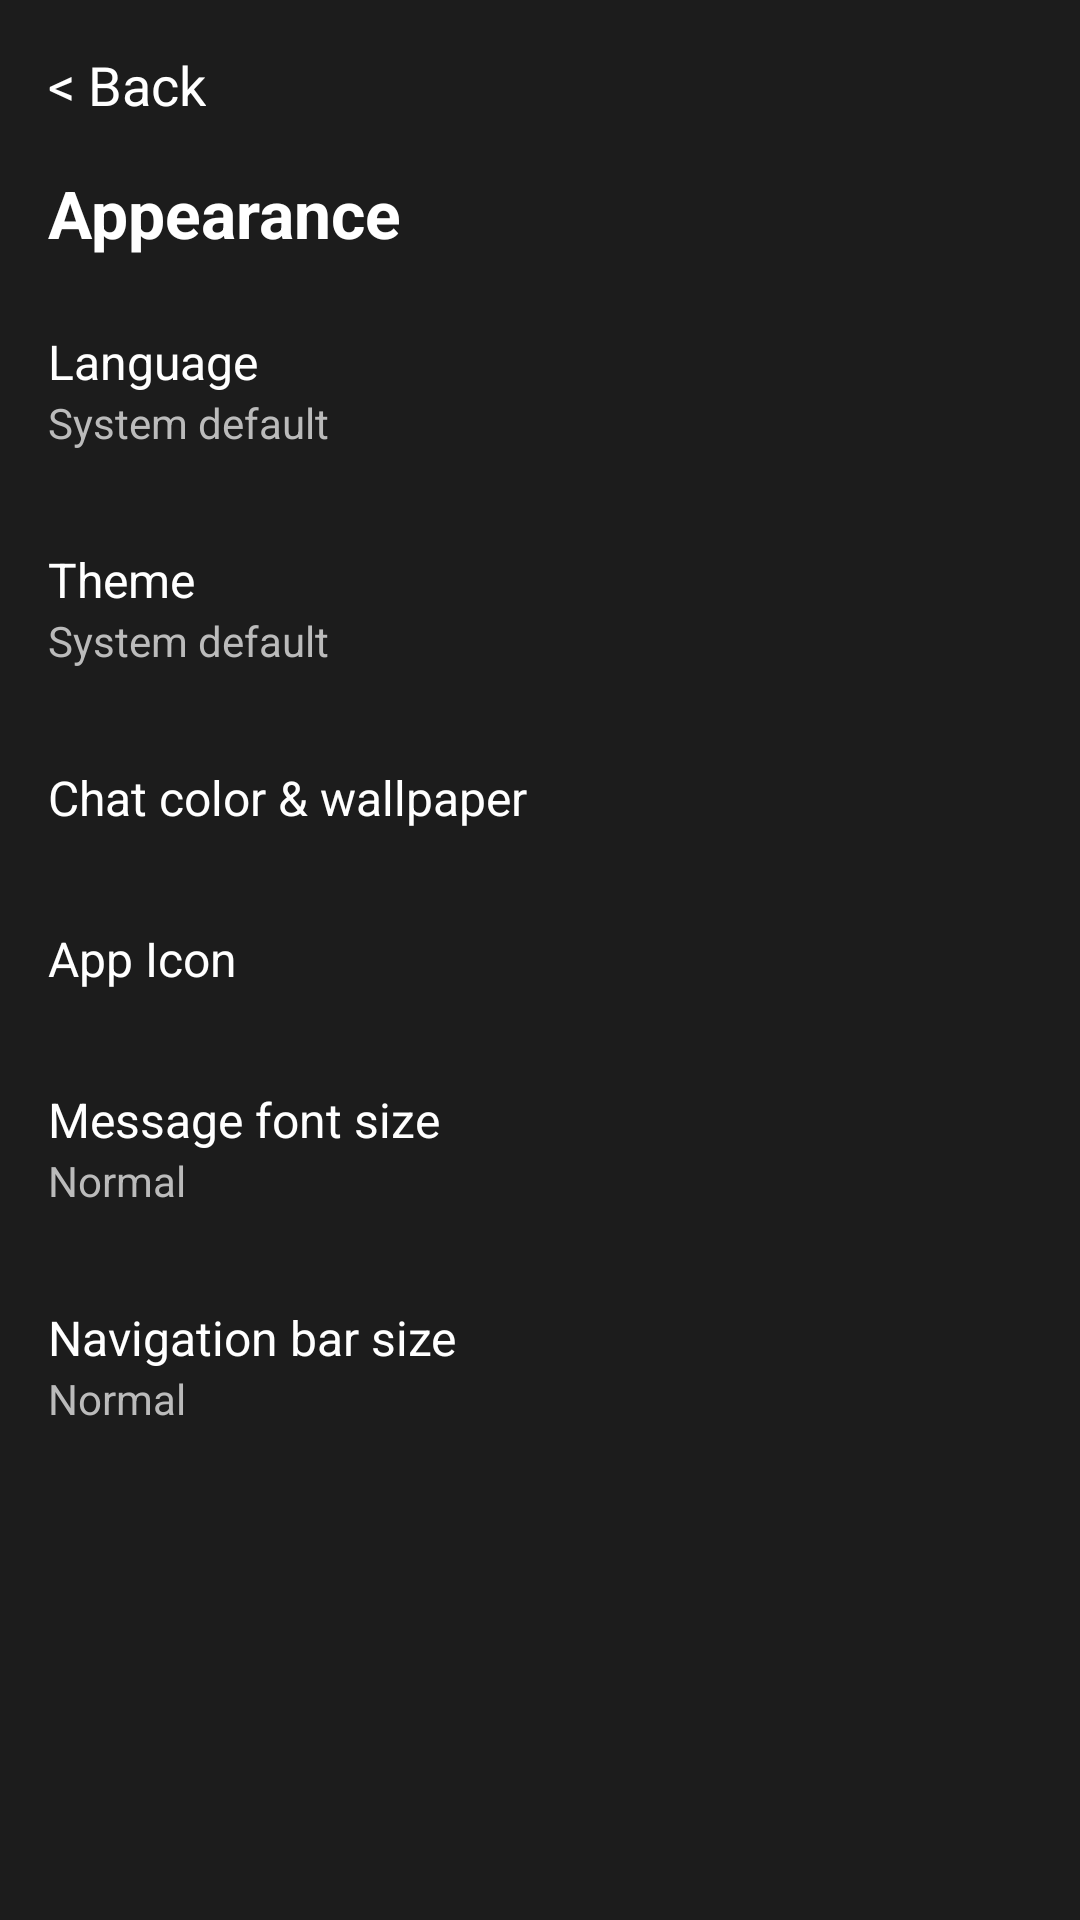

The Android layout XML behind this screen, and the referenced resources:
<!-- AndroidManifest.xml: application theme Theme.Signal -->
<!-- res/layout/fragment_appearance.xml -->
<?xml version="1.0" encoding="utf-8"?>
<androidx.core.widget.NestedScrollView xmlns:android="http://schemas.android.com/apk/res/android"
    android:layout_width="match_parent"
    android:layout_height="match_parent"
    android:background="#1c1c1c"
    android:padding="16dp">

    <LinearLayout
        android:layout_width="match_parent"
        android:layout_height="wrap_content"
        android:orientation="vertical">

        
        <TextView
            android:id="@+id/backButton"
            android:layout_width="wrap_content"
            android:layout_height="wrap_content"
            android:text="&lt; Back"
            android:textColor="@android:color/white"
            android:textSize="18sp"
            android:paddingBottom="16dp" />

        
        <TextView
            android:id="@+id/appearanceTitle"
            android:layout_width="wrap_content"
            android:layout_height="wrap_content"
            android:text="Appearance"
            android:textColor="@android:color/white"
            android:textSize="22sp"
            android:textStyle="bold"
            android:gravity="center" />

        
        <TextView
            android:id="@+id/languageLabel"
            android:layout_width="match_parent"
            android:layout_height="wrap_content"
            android:text="Language"
            android:textColor="@android:color/white"
            android:textSize="16sp"
            android:paddingTop="24dp" />

        <TextView
            android:id="@+id/languageValue"
            android:layout_width="match_parent"
            android:layout_height="wrap_content"
            android:text="System default"
            android:textColor="#BBBBBB"
            android:textSize="14sp"
            android:paddingBottom="16dp" />

        
        <TextView
            android:id="@+id/themeLabel"
            android:layout_width="match_parent"
            android:layout_height="wrap_content"
            android:text="Theme"
            android:textColor="@android:color/white"
            android:textSize="16sp"
            android:paddingTop="16dp" />

        <TextView
            android:id="@+id/themeValue"
            android:layout_width="match_parent"
            android:layout_height="wrap_content"
            android:text="System default"
            android:textColor="#BBBBBB"
            android:textSize="14sp"
            android:paddingBottom="16dp" />

        
        <TextView
            android:id="@+id/chatColorLabel"
            android:layout_width="match_parent"
            android:layout_height="wrap_content"
            android:text="Chat color &amp; wallpaper"
            android:textColor="@android:color/white"
            android:textSize="16sp"
            android:paddingTop="16dp"
            android:paddingBottom="16dp" />

        
        <TextView
            android:id="@+id/appIconLabel"
            android:layout_width="match_parent"
            android:layout_height="wrap_content"
            android:text="App Icon"
            android:textColor="@android:color/white"
            android:textSize="16sp"
            android:paddingTop="16dp"
            android:paddingBottom="16dp" />

        
        <TextView
            android:id="@+id/fontSizeLabel"
            android:layout_width="match_parent"
            android:layout_height="wrap_content"
            android:text="Message font size"
            android:textColor="@android:color/white"
            android:textSize="16sp"
            android:paddingTop="16dp" />

        <TextView
            android:id="@+id/fontSizeValue"
            android:layout_width="match_parent"
            android:layout_height="wrap_content"
            android:text="Normal"
            android:textColor="#BBBBBB"
            android:textSize="14sp"
            android:paddingBottom="16dp" />

        
        <TextView
            android:id="@+id/navBarSizeLabel"
            android:layout_width="match_parent"
            android:layout_height="wrap_content"
            android:text="Navigation bar size"
            android:textColor="@android:color/white"
            android:textSize="16sp"
            android:paddingTop="16dp" />

        <TextView
            android:id="@+id/navBarSizeValue"
            android:layout_width="match_parent"
            android:layout_height="wrap_content"
            android:text="Normal"
            android:textColor="#BBBBBB"
            android:textSize="14sp"
            android:paddingBottom="16dp" />


    </LinearLayout>
</androidx.core.widget.NestedScrollView>
<!-- resources referenced by this layout -->
<resources>
  <style name="Theme.Signal" parent="Theme.AppCompat.DayNight.NoActionBar">
          <item name="colorPrimary">@color/purple_500</item>
          <item name="colorPrimaryDark">@color/purple_700</item>
          <item name="colorAccent">@color/teal_200</item>
          <item name="android:statusBarColor">@color/purple_700</item>
          <item name="android:navigationBarColor">@color/darkGray</item>
          <item name="android:windowBackground">@color/black</item>
          <item name="android:textColor">@color/white</item>
          <item name="android:popupMenuStyle">@style/CustomPopupMenu</item>
      </style>
  <color name="purple_500">#FF6200EE</color>
  <color name="purple_700">#FF3700B3</color>
  <color name="teal_200">#FF03DAC5</color>
  <color name="darkGray">#A9A9A9</color>
  <color name="black">#FF000000</color>
  <color name="white">#FFFFFFFF</color>
  <style name="CustomPopupMenu" parent="Widget.AppCompat.PopupMenu">
          <item name="android:popupBackground">#303030</item>
          <item name="android:background">#1C1C1C</item>
          <item name="android:textColor">@android:color/white</item>
      </style>
</resources>
